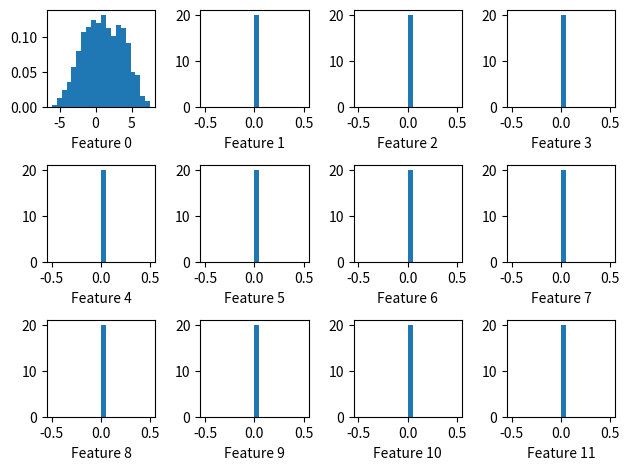
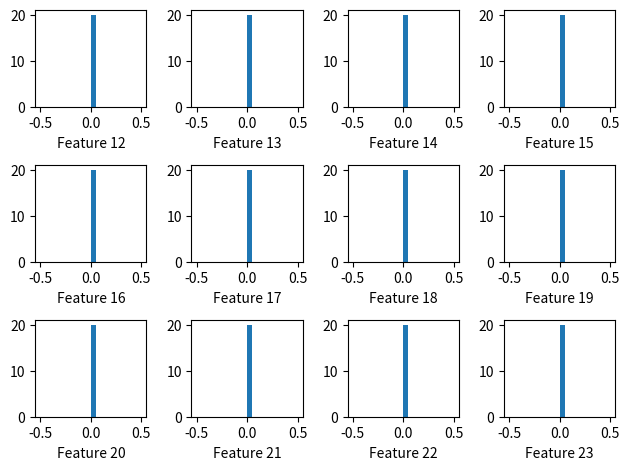
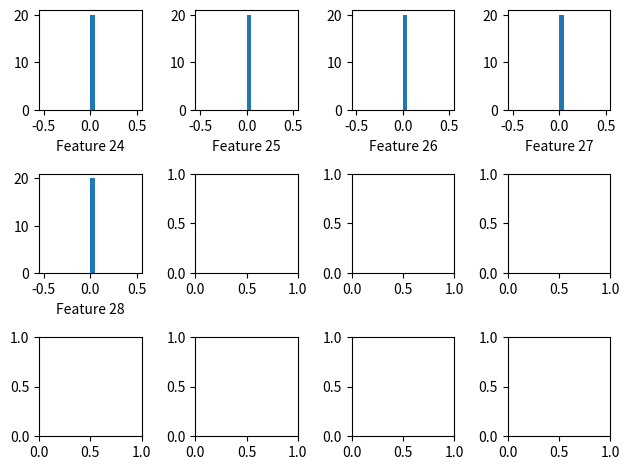

Write the Python code that produced these figures, in order.
import os

import numpy as np
from matplotlib import pyplot as plt
import time

FLAG_VERBOSE = False
PLOT_DELAY = 0.0001

def dist_L2(v1, m1, w=None):
    """
    Computes the L2 distance between vector v1 and the rows of matrix m1 with columns normalized by w
    """
    if w is None:
        w = np.ones(v1.shape)

    return np.sum(((m1 - v1) * w)**2, axis=1)


def calc_weights_incorrect(X, Y):
    """
    Calculate the distance weights between the input features and targets. The weights are related to the maximum
    covariance between a column of X and any column of y, normalized by the variances of X and Y, and the variance of
    X to normalize for input scale.
    """
    std_x = np.std(X, axis=0)
    std_y = np.std(Y, axis=0)
    cov_max = np.zeros(X.shape[1])

    Y_centered = Y - np.mean(Y, axis=0)
    X_centered = X - np.mean(X, axis=0)

    for ind_x in range(X.shape[1]):
        cov_temp = np.matmul(X_centered[:, ind_x:ind_x+1].transpose(), Y_centered) / X.shape[0] / std_x[ind_x] / std_y
        cov_max[ind_x] = np.max(np.abs(cov_temp))

    range_x = np.max(X) - np.min(X)
    range_y = np.max(Y) - np.min(Y)

    w_max_cov = np.append((1 - cov_max)/std_x/range_x, (1 - np.max(cov_max))/std_y/range_y)

    w_imp = np.append((1 - cov_max)/range_x, (1 - np.max(cov_max))/range_y)
    w_imp = w_imp / np.sum(w_imp)

    return w_max_cov, w_imp


def calc_weights_max_cov2(X, Y):
    """
    Calculate the distance weights between the input features and targets. The weights are related to the maximum
    covariance between a column of X and any column of y, normalized by the variances of X and Y, and the variance of
    X to normalize for input scale.
    """
    std_x = np.std(X, axis=0)
    std_y = np.std(Y, axis=0)
    cov_max = np.zeros(X.shape[1])

    Y_centered = Y - np.mean(Y, axis=0)
    X_centered = X - np.mean(X, axis=0)

    for ind_x in range(X.shape[1]):
        cov_temp = np.matmul(X_centered[:, ind_x:ind_x+1].transpose(), Y_centered) / X.shape[0] / std_x[ind_x] / std_y
        cov_max[ind_x] = np.max(np.abs(cov_temp))

    w_cols = cov_max
    w_max_cov = np.append(w_cols/std_x, np.max(w_cols)/std_y)

    w_imp = np.append(w_cols, np.max(w_cols))
    w_imp = w_imp / np.sum(w_imp)

    return w_max_cov, w_imp


def calc_weights_max_cov(X, Y):
    """
    Calculate the distance weights between the input features and targets. The weights are related to the maximum
    covariance between a column of X and any column of y, normalized by the variances of X and Y, and the variance of
    X to normalize for input scale.
    """
    std_x = np.std(X, axis=0)
    std_y = np.std(Y, axis=0)
    cov_max = np.zeros(X.shape[1])

    Y_centered = Y - np.mean(Y, axis=0)
    X_centered = X - np.mean(X, axis=0)

    for ind_x in range(X.shape[1]):
        cov_temp = np.matmul(X_centered[:, ind_x:ind_x+1].transpose(), Y_centered) / X.shape[0] / std_x[ind_x] / std_y
        cov_max[ind_x] = np.max(np.abs(cov_temp))

    w_cols = np.sqrt(cov_max)
    w_max_cov = np.append(w_cols/std_x, np.max(w_cols)/std_y)

    w_imp = np.append(w_cols, np.max(w_cols))
    w_imp = w_imp / np.sum(w_imp)

    return w_max_cov, w_imp


def calc_weights_max_norm(X, Y):
    """
    Calculate the distance weights between the input features and targets. The weights are related to the maximum
    covariance between a column of X and any column of y, normalized by the variances of X and Y, and the variance of
    X to normalize for input scale.
    """
    std_x = np.std(X, axis=0)
    std_y = np.std(Y, axis=0)
    cov_max = np.zeros(X.shape[1])

    Y_centered = Y - np.mean(Y, axis=0)
    X_centered = X - np.mean(X, axis=0)

    for ind_x in range(X.shape[1]):
        cov_temp = np.matmul(X_centered[:, ind_x:ind_x+1].transpose(), Y_centered) / X.shape[0] / std_x[ind_x] / std_y
        cov_max[ind_x] = np.max(np.abs(cov_temp))

    w_cols = cov_max**2 / np.sum(cov_max**2)

    w_max_cov = np.append(w_cols/std_x, np.max(w_cols)/std_y)

    w_imp = np.append(w_cols, np.max(w_cols))
    w_imp = w_imp / np.sum(w_imp)

    return w_max_cov, w_imp


def calc_weights_max_cov_logit(X, Y):
    """
    Calculate the distance weights between the input features and targets. The weights are related to the maximum
    covariance between a column of X and any column of y, normalized by the variances of X and Y, and the variance of
    X to normalize for input scale.
    """
    std_x = np.std(X, axis=0)
    std_y = np.std(Y, axis=0)
    cov_max = np.zeros(X.shape[1])

    Y_centered = Y - np.mean(Y, axis=0)
    X_centered = X - np.mean(X, axis=0)

    for ind_x in range(X.shape[1]):
        cov_temp = np.matmul(X_centered[:, ind_x:ind_x+1].transpose(), Y_centered) / X.shape[0] / std_x[ind_x] / std_y
        cov_max[ind_x] = np.max(np.abs(cov_temp))

    w_cols = (np.exp(cov_max) - 1)

    w_max_cov = np.append(w_cols/std_x, np.max(w_cols)/std_y)

    w_imp = np.append(w_cols, np.max(w_cols))
    w_imp = w_imp / np.sum(w_imp)

    return w_max_cov, w_imp


def calc_weights_max_cov_gauss(X, Y):
    """
    Calculate the distance weights between the input features and targets. The weights are related to the maximum
    covariance between a column of X and any column of y, normalized by the variances of X and Y, and the variance of
    X to normalize for input scale.
    """
    std_x = np.std(X, axis=0)
    std_y = np.std(Y, axis=0)
    cov_max = np.zeros(X.shape[1])

    Y_centered = Y - np.mean(Y, axis=0)
    X_centered = X - np.mean(X, axis=0)

    for ind_x in range(X.shape[1]):
        cov_temp = np.matmul(X_centered[:, ind_x:ind_x+1].transpose(), Y_centered) / X.shape[0] / std_x[ind_x] / std_y
        cov_max[ind_x] = np.max(np.abs(cov_temp))

    w_cols = (np.exp(cov_max**2) - 1)

    w_max_cov = np.append(w_cols/std_x, np.max(w_cols)/std_y)
    w_imp = np.append(w_cols, np.max(w_cols))
    w_imp = w_imp / np.sum(w_imp)

    return w_max_cov, w_imp


def calc_weights_unit_var(X, Y):
    """
    Calculate the distance weights as 1/std(val) to normalize X and Y to unit variances.
    """
    std_x = np.std(X, axis=0)
    std_y = np.std(Y, axis=0)
    w_unit_var = np.append(1/std_x, 1/std_y)

    w_imp = w_unit_var
    w_imp = w_imp / np.sum(w_imp)

    return w_unit_var, w_imp


def calc_weights_pr_squeeze(X, Y, depth=4):
    """
    Calculate the distance weights using a squeezed version based on projection pursuit
    """
    std_x = np.std(X, axis=0)
    std_y = np.std(Y, axis=0)

    Y_centered = Y - np.mean(Y, axis=0)
    X_centered = X - np.mean(X, axis=0)

    list_ind_sel = []

    # Perform projection pursuit to determine most important features to use for weight determination
    Y_res = Y_centered
    for ind_d in range(depth):
        # print('  Unexplained: {0:0.2f}'.format(np.sqrt(np.sum(Y_res[:, ]**2))))
        cov_max = np.zeros(X.shape[1])
        for ind_x in range(X.shape[1]):
            # If already selected for use, skip and continue
            if ind_x in list_ind_sel:
                continue
            cov_temp = np.matmul(X_centered[:, ind_x:ind_x+1].transpose(), Y_centered) / X.shape[0] / std_x[ind_x] / std_y
            cov_max[ind_x] = np.max(np.abs(cov_temp))

        ind_max = np.argmax(cov_max)
        coef_prog = np.dot(Y_res.transpose(), X_centered[:, ind_max]) / np.dot(X_centered[:, ind_max].transpose(), X_centered[:, ind_max])
        Y_exp = np.stack([coef * X_centered[:, ind_max] for coef in coef_prog], axis=-1)
        Y_res = Y_res - Y_exp
        list_ind_sel.append(ind_max)

    cov_max = np.zeros(X.shape[1])
    for ind_sel in list_ind_sel:
        cov_temp = np.matmul(X_centered[:, ind_sel:ind_sel + 1].transpose(), Y_centered) / X.shape[0] / std_x[ind_sel] / std_y
        cov_max[ind_sel] = np.max(np.abs(cov_temp))

    w_cols = cov_max / np.sum(cov_max)

    w_pr_squeeze = np.append(w_cols/std_x, np.max(w_cols)/std_y)

    w_imp = np.append(w_cols, np.max(w_cols))
    w_imp = w_imp / np.sum(w_imp)

    return w_pr_squeeze, w_imp


def calc_weights_imbalanced(X, Y):
    """
    Create weights for the distance function that are imbalanced
    """
    std_x = np.std(X, axis=0)
    std_y = np.std(Y, axis=0)

    w_cols = np.exp(10*np.random.rand(X.shape[-1] + Y.shape[-1]))

    w_imp = w_cols / np.sum(w_cols)

    return w_cols, w_imp


def calc_weights_x_y_tradeoff(X, Y, pct=0.99):
    """
    Create weights for the distance function that
    """
    std_x = np.std(X, axis=0)
    std_y = np.std(Y, axis=0)

    w_cols = np.append((pct) / std_x, (1 - pct) / std_y)

    w_imp = w_cols / np.sum(w_cols)

    return w_cols, w_imp


def calc_weights_singlex(X, Y, ind_x=0):
    """
    Create weights for the distance function that
    """
    std_x = np.std(X, axis=0)

    w_cols = np.zeros(X.shape[-1] + Y.shape[-1])
    w_cols[ind_x] = 1 / std_x[ind_x]

    w_imp = w_cols / np.sum(w_cols)

    return w_cols, w_imp


def calc_weights_singley(X, Y, ind_y=0):
    """
    Create weights for the distance function that
    """
    std_x = np.std(X, axis=0)
    std_y = np.std(Y, axis=0)

    w_cols = np.zeros(X.shape[-1] + Y.shape[-1])
    w_cols[X.shape[-1] + ind_y] = 1 / std_y[ind_y]

    w_imp = w_cols / np.sum(w_cols)

    return w_cols, w_imp


class OnlineDatasetQuantizer(object):
    def __init__(self, num_datapoints_max, num_input_features, num_target_features, b_save_dist=True, b_save_density=True, w_x_columns=None, w_y_columns=None):
        self.ind_max = num_datapoints_max - 1
        self.num_x = num_input_features
        self.num_y = num_target_features
        self.b_dist = b_save_dist
        self.b_density = b_save_density
        if w_x_columns is None:
            w_x_columns = np.ones(self.num_x)
        if w_y_columns is None:
            w_y_columns = np.ones(self.num_y)
        self.w = np.append(w_x_columns, w_y_columns)

        self.ind_features = self.num_x + self.num_y - 1

        if self.b_dist:
            self.ind_dist = self.ind_features + 1
        else:
            self.ind_dist = self.ind_features

        if self.b_density:
            self.ind_density = self.ind_dist + 1
        else:
            self.ind_density = self.ind_dist

        self.num_cols = self.ind_density + 1

        self.dataset = np.zeros((num_datapoints_max, self.num_cols))
        self.ind_curr = 0

        self.dist_min = 100 # TODO initialize minimum distance properly

        self.total_processed = 0

    def add_point(self, x, y):
        """
        Add current (x, y) pairing to dataset
        """
        self.total_processed += 1

        # TODO Check that dimensions are correct

        datapoint = np.append(x, y)

        # plt.figure(1)
        # plt.scatter(datapoint[0], datapoint[1], c='r', marker='x')
        # plt.draw()
        # plt.pause(PLOT_DELAY/2)

        # If first point,
        if self.ind_curr == 0:
            self.dataset[self.ind_curr, :(self.ind_features + 1)] = datapoint
            if self.b_dist:
                self.dataset[self.ind_curr, self.ind_dist] = np.inf
            if self.b_density:
                self.dataset[self.ind_curr, self.ind_density] = 1
            self.ind_curr = self.ind_curr + 1
            return

        # If saving distance calculations in metainformation,
        if self.b_dist:
            # Calculate distance between new point and current dataset based on selected distance metric and replace all
            # distances with minimum distance
            temp_dist = dist_L2(datapoint, self.dataset[:self.ind_curr, :(self.ind_features + 1)], w=self.w)
        else:
            # Calculate all possible distance calculations and determine minimum
            # TODO Perform brute force distance calculations
            return

        temp_ind_min = np.argmin(temp_dist)
        # If memory is not yet full,
        if self.ind_curr <= self.ind_max:
            # Update distance measurements
            if self.b_dist:
                ind_update = np.where(self.dataset[:self.ind_curr, self.ind_dist] > temp_dist)
                self.dataset[ind_update, self.ind_dist] = temp_dist[ind_update]

            # Add datapoint directly to dataset
            self.dataset[self.ind_curr, :(self.ind_features + 1)] = datapoint
            if self.b_dist:
                self.dataset[self.ind_curr, self.ind_dist] = temp_dist[temp_ind_min]
            if self.b_density:
                self.dataset[self.ind_curr, self.ind_density] = 1
            self.ind_curr = self.ind_curr + 1
        else:
            # Otherwise, determine points that share a minimum distance, evict one and combine information
            if self.b_dist:
                # If dataset has two points closer than incoming point,
                if FLAG_VERBOSE:
                    print('\n\nnew point: ({0:0.2f}, {1:0.2f})'.format(datapoint[0], datapoint[1]))
                    print('min dataset: {0:0.4f}  min new datapoint: {1:0.4f}'.format(self.dataset[:, self.ind_dist].min(), temp_dist[temp_ind_min]))
                if self.dataset[:, self.ind_dist].min() < temp_dist[temp_ind_min]:
                    # Evict one and combine information of closest 2 points
                    ind_min = np.where(self.dataset[:, self.ind_dist] == self.dataset[:, self.ind_dist].min())
                    ind_min = ind_min[0]
                    while (ind_min.shape[0] < 2):
                        self.update_min_dist(ind_min[0])
                        ind_min = np.where(self.dataset[:, self.ind_dist] == self.dataset[:, self.ind_dist].min())
                        ind_min = ind_min[0]
                    if ind_min.shape[0] > 2:
                        ind_min = ind_min[0:2] # TODO Update to random integer selection

                    if FLAG_VERBOSE:
                        print('Evicting and replacing')
                        print('closest points: ({0:0.2f}, {1:0.2f}) and ({2:0.2f}, {3:0.2f})'.format(self.dataset[ind_min[0], 0],
                                                                                                     self.dataset[ind_min[0], 1],
                                                                                                     self.dataset[ind_min[1], 0],
                                                                                                     self.dataset[ind_min[1], 1]))

                    if self.b_density:
                        # Calculate a weighted average
                        self.dataset[ind_min[0], :(self.ind_features + 1)] = np.sum(self.dataset[ind_min, :(self.ind_features + 1)] * self.dataset[ind_min, self.ind_density:(self.ind_density + 1)], axis=0) / np.sum(self.dataset[ind_min, self.ind_density])
                        self.dataset[ind_min[0], self.ind_density] = np.sum(self.dataset[ind_min, self.ind_density])
                    else:
                        # Calculate a standard average
                        self.dataset[ind_min[0], :(self.ind_features + 1)] = np.sum(self.dataset[ind_min, :]) / ind_min.shape[0]

                    # Replace other point with new datapoint
                    self.dataset[ind_min[1], :(self.ind_features + 1)] = datapoint
                    if self.b_dist:
                        self.dataset[ind_min[1], self.ind_dist] = temp_dist[temp_ind_min]
                    if self.b_density:
                        self.dataset[ind_min[1], self.ind_density] = 1

                else:
                    if FLAG_VERBOSE:
                        print('Combining point with existing')
                        print('new point is close to: ({0:0.2f}, {1:0.2f})'.format(
                            self.dataset[temp_ind_min, 0],
                            self.dataset[temp_ind_min, 1]))
                    # Add information of new datapoint to existing dataset
                    if self.b_density:
                        # Calculate a weighted average
                        self.dataset[temp_ind_min, :(self.ind_features + 1)] = (self.dataset[temp_ind_min, :(self.ind_features + 1)]*self.dataset[temp_ind_min, self.ind_density] + datapoint) / (self.dataset[temp_ind_min, self.ind_density] + 1)
                        self.dataset[temp_ind_min, self.ind_density] = self.dataset[temp_ind_min, self.ind_density] + 1
                    else:
                        # Calculate a standard average
                        self.dataset[temp_ind_min, :(self.ind_features + 1)] = (self.dataset[temp_ind_min, :(self.ind_features + 1)] + datapoint) / 2

                    ind_min = [temp_ind_min]

                # Recalculate distance measurements with new datapoint in dataset
                if self.b_dist:
                    self.update_min_dist(ind_min[0])

            else:
                # Use temporary distance vector
                # TODO
                return

    def get_sample_weights(self):
        """
        Returns sample weights
        """
        if self.b_density:
            return self.dataset[:self.ind_curr, self.ind_density]
        else:
            return np.ones(self.ind_curr)

    def get_dataset(self):
        """
        Returns X and Y values from current dataset
        """
        return self.dataset[:self.ind_curr, :self.num_x], \
               self.dataset[:self.ind_curr, self.num_x:(self.ind_features + 1)]

    def update_min_dist(self, ind_min):
        """
        Update the minimum distance calculation for point at ind_update
        """
        temp_dist = dist_L2(self.dataset[ind_min, :(self.ind_features + 1)],
                            self.dataset[:(self.ind_curr + 1), :(self.ind_features + 1)], w=self.w)
        temp_dist[ind_min] = np.inf
        ind_update = np.where(self.dataset[:self.ind_curr, self.ind_dist] > temp_dist)
        self.dataset[ind_update, self.ind_dist] = temp_dist[ind_update]

        # Update distance for point that was updated
        self.dataset[ind_min, self.ind_dist] = temp_dist.min()

    def plot(self, title_in='ODQ', ind_dims=[0, 1], fig_num=1, b_save_fig=False, title_save='ODQ_hist'):
        """
        Plots distribution in up to 3 dimensions
        """
        if not(hasattr(self, 'total_processed')):
            self.total_processed = 0

        # TODO Add ind_dims to input variables and update plots to adapt to ind_dims

        plt.figure(fig_num)
        plt.cla()
        plt.title(title_in)
        # plt.ylim((-3, 11))
        # plt.xlim((-7, 7))
        if self.b_density:
            plt.scatter(self.dataset[:self.ind_curr, ind_dims[0]], self.dataset[:self.ind_curr, ind_dims[1]], s=1 + (0.2 * (self.dataset[:self.ind_curr, self.ind_density] - 1)))
        else:
            plt.scatter(self.dataset[:self.ind_curr, ind_dims[0]], self.dataset[:self.ind_curr, ind_dims[1]])
        plt.xlabel('Data Column {0}'.format(ind_dims[0]))
        plt.ylabel('Data Column {0}'.format(ind_dims[1]))
        plt.grid(True)
        plt.tight_layout()

        if b_save_fig:
            plt.savefig(os.path.join(os.path.dirname(__file__), 'results', 'img',
                                     '{0}_{1}.png'.format(title_save, self.total_processed)))
        else:
            plt.draw()
            plt.pause(PLOT_DELAY / 2)

    def plot_hist(self, title_in='ODQ Features', fig_num=10, b_save_fig=False, title_save='ODQ_hist'):
        """
        Plot histrograms of each parameter distribution
        """
        if not(hasattr(self, 'total_processed')):
            self.total_processed = 0

        n_fig = ((self.ind_features + 1) // 12) + 1

        ind_feature = 0

        list_figs = []
        list_axs = []

        for ind_fig in range(n_fig):
            plt.figure(fig_num+ind_fig)
            plt.clf()
            temp_fig, temp_ax = plt.subplots(num=(fig_num+ind_fig), nrows=3, ncols=4)
            list_figs.append(temp_fig)
            list_axs.append(temp_ax)

            # list_figs[ind_fig].suptitle(title_in)

            for subplot_row in list_axs[ind_fig]:
                for subplot_el in subplot_row:
                    subplot_el.hist(self.dataset[:, ind_feature], bins=20, density=True)
                    subplot_el.set_xlabel('Feature {0}'.format(ind_feature))
                    ind_feature += 1
                    if ind_feature >= self.ind_features:
                        break
                if ind_feature >= self.ind_features:
                    break

            plt.tight_layout()

            if b_save_fig:
                plt.savefig(os.path.join(os.path.dirname(__file__), 'results', 'img',
                                         '{0}_hist_{1}_{2}.png'.format(title_save, ind_fig, self.total_processed)))
            else:
                plt.draw()
                plt.pause(PLOT_DELAY / 2)

            if ind_feature >= self.ind_features:
                break


if __name__ == '__main__':
    plt.ion()
    N_dataset = 10000
    N_saved   = 1000
    FLAG_PLOT = False
    N_dim = 30

    np.random.seed(1234)

    # Generate arbitrary dataset distribution
    dataset_raw = np.random.randn(N_dataset, N_dim)
    dataset_full = np.zeros(dataset_raw.shape)
    dataset_alpha = np.random.rand(N_dataset)
    for datapoint_full, datapoint_raw, alpha in zip(dataset_full, dataset_raw, dataset_alpha):
        if alpha < 0.4:
            datapoint_full[0] = 1 + 2*datapoint_raw[0]
            datapoint_full[-1] = 4 + 2*datapoint_raw[1]
        elif alpha < 0.5:
            datapoint_full[0] = 4 + 0.25*datapoint_raw[0]
            datapoint_full[-1] = 5 + 1.25*datapoint_raw[1]
        elif alpha < 0.75:
            datapoint_full[0] = 3 + 0.6*datapoint_raw[0] + 1*datapoint_raw[1]
            datapoint_full[-1] = 3 + datapoint_raw[1]
        elif alpha <= 1:
            datapoint_full[0] = 0 + 0.7*datapoint_raw[0] + 0.5*datapoint_raw[1]
            datapoint_full[-1] = 1 + 0.7*datapoint_raw[1]

    # Run N points of the distribution through ODQ
    quantizer = OnlineDatasetQuantizer(N_saved, N_dim - 1, 1)


    for ind, datapoint in enumerate(dataset_full):
        time_start = time.time()
        quantizer.add_point(datapoint[:-1], datapoint[-1])
        time_end = time.time()

        # print('ind: {0}  time:{1:0.2f}'.format(ind, 1000*(time_end - time_start)))

        if FLAG_PLOT:
            if ind % 100 == 0:
                quantizer.plot('ODQ Sample {0:5d}'.format(ind))


    quantizer.plot_hist()

    if FLAG_PLOT:
        # Plot ODQ, full dataset, and uniform random sampling of dataset
        quantizer.plot()

        # Full dataset
        plt.figure(2)
        plt.title('Full Dataset')
        plt.ylim((-3, 11))
        plt.xlim((-7, 7))
        plt.scatter(dataset_full[:, 0], dataset_full[:, 1], s=1)
        plt.grid(True)
        plt.draw()

        # Uniform random selection
        ind_random = np.random.choice(N_dataset, np.round(1.2*N_saved).astype(int))
        plt.figure(3)
        plt.title('Uniform Random Sampling')
        plt.ylim((-3, 11))
        plt.xlim((-7, 7))
        plt.scatter(dataset_full[ind_random, 0], dataset_full[ind_random, 1], s=1)
        plt.grid(True)
        plt.draw()
        plt.pause(1000)

